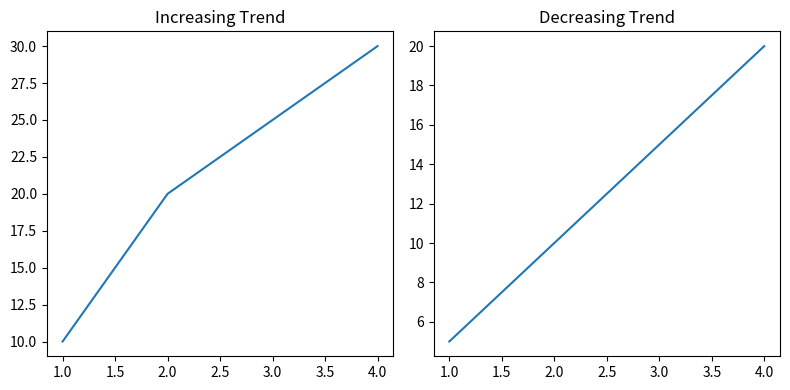

Source code (Python):
import matplotlib.pyplot as plt
x = [1,2,3,4]
y1 =[10,20,25,30]
y2 =[5,10,15,20]
plt.figure(figsize=(8,4))
plt.subplot(1,2,1)
plt.plot(x,y1)
plt.title("Increasing Trend")
plt.subplot(1,2,2)
plt.plot(x,y2)
plt.title("Decreasing Trend")
plt.tight_layout()
plt.show()